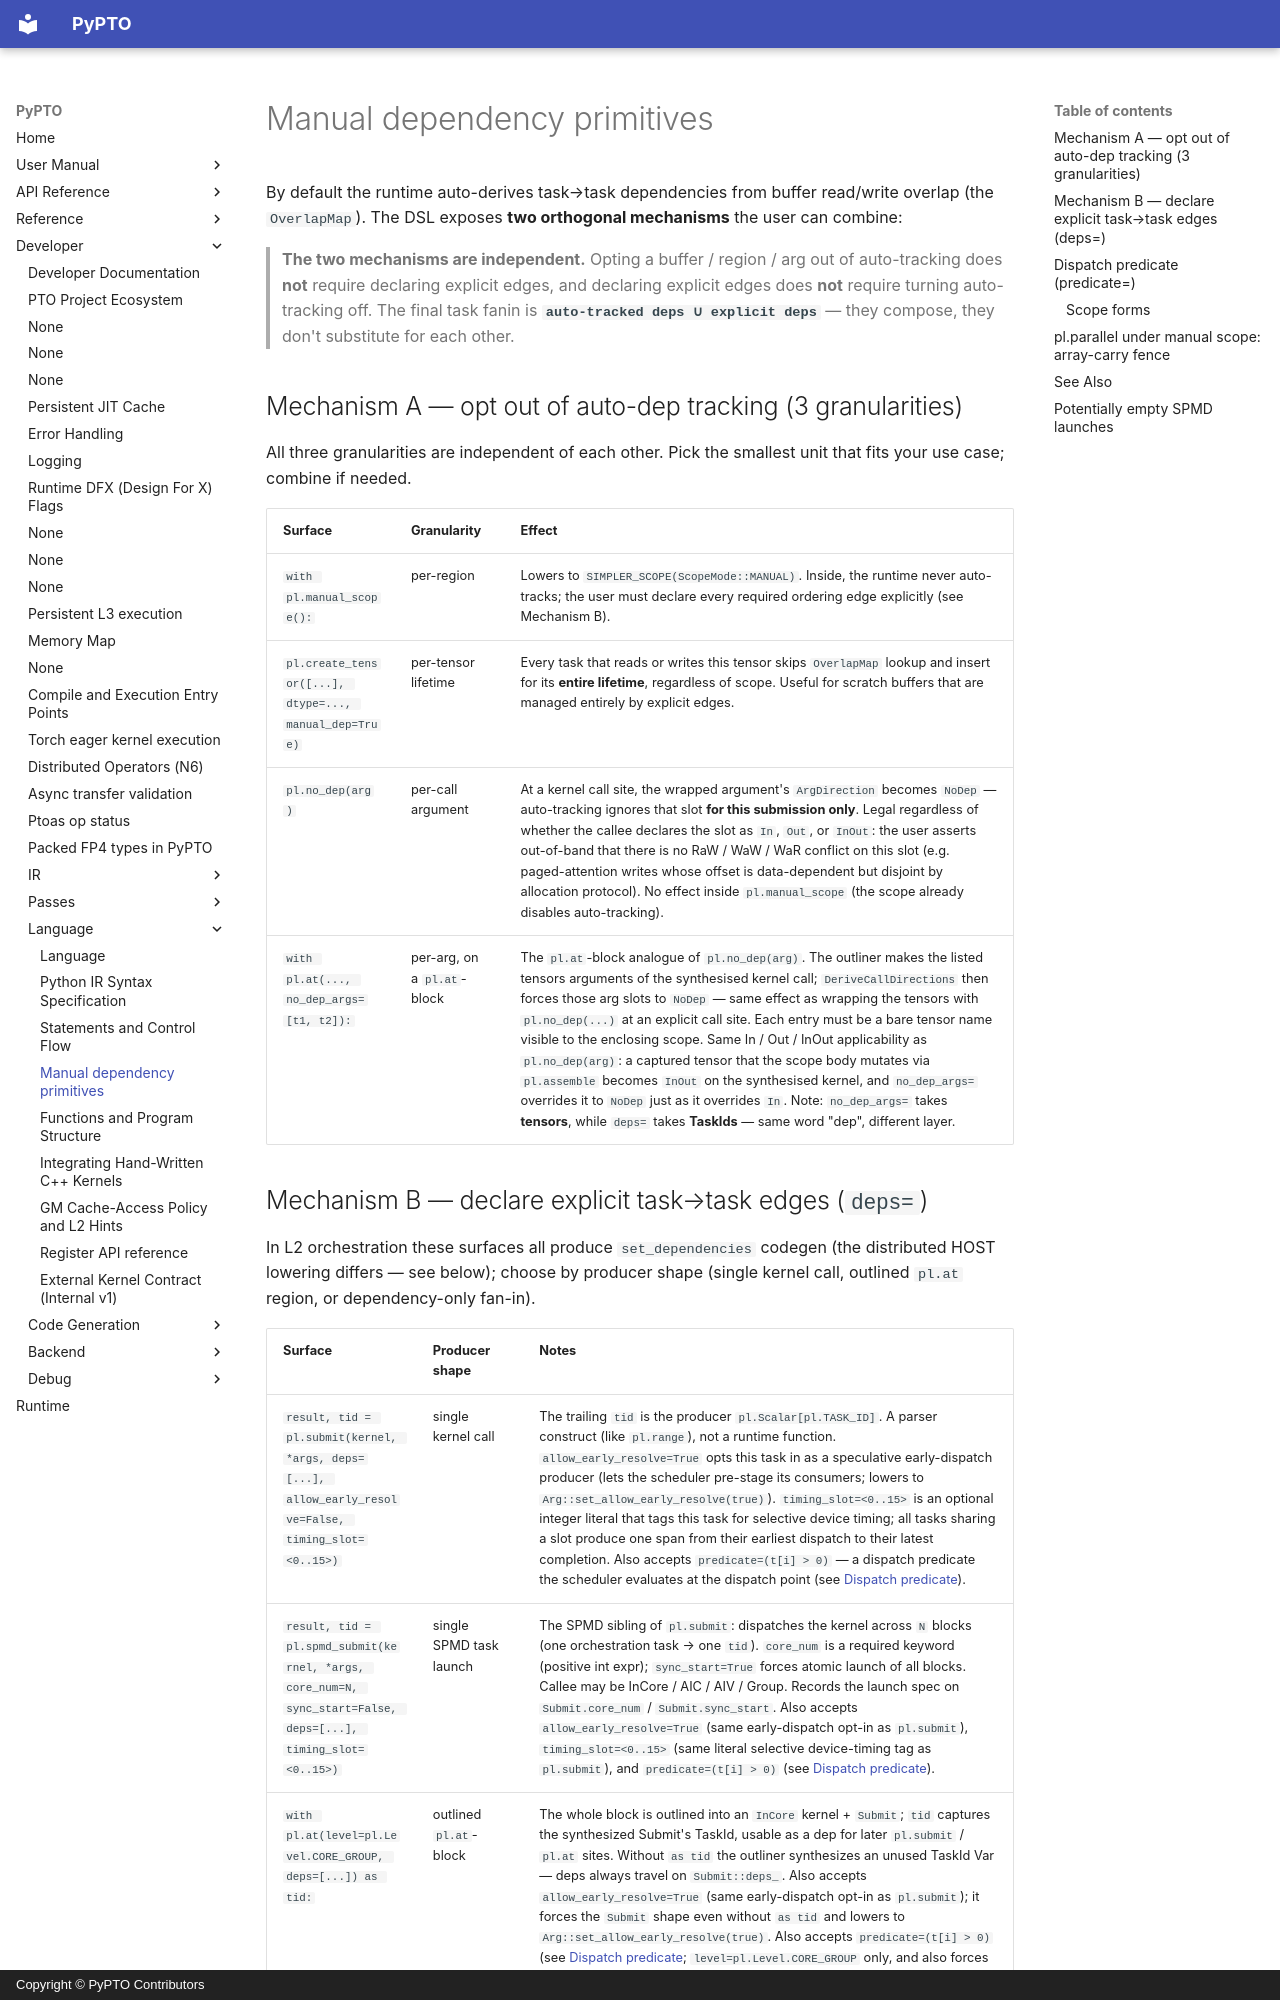

repository: hw-native-sys/pypto · page: en/dev/language/02-manual_dependencies/index.html · generator: mkdocs · copyright: Copyright © PyPTO Contributors

# Manual dependency primitives

By default the runtime auto-derives task→task dependencies from buffer
read/write overlap (the `OverlapMap`). The DSL exposes **two orthogonal
mechanisms** the user can combine:

> **The two mechanisms are independent.** Opting a buffer / region / arg
> out of auto-tracking does **not** require declaring explicit edges, and
> declaring explicit edges does **not** require turning auto-tracking off.
> The final task fanin is **`auto-tracked deps ∪ explicit deps`** — they
> compose, they don't substitute for each other.

## Mechanism A — opt out of auto-dep tracking (3 granularities)

All three granularities are independent of each other. Pick the smallest
unit that fits your use case; combine if needed.

| Surface | Granularity | Effect |
| ------- | ----------- | ------ |
| `with pl.manual_scope():` | per-region | Lowers to `SIMPLER_SCOPE(ScopeMode::MANUAL)`. Inside, the runtime never auto-tracks; the user must declare every required ordering edge explicitly (see Mechanism B). |
| `pl.create_tensor([...], dtype=..., manual_dep=True)` | per-tensor lifetime | Every task that reads or writes this tensor skips `OverlapMap` lookup and insert for its **entire lifetime**, regardless of scope. Useful for scratch buffers that are managed entirely by explicit edges. |
| `pl.no_dep(arg)` | per-call argument | At a kernel call site, the wrapped argument's `ArgDirection` becomes `NoDep` — auto-tracking ignores that slot **for this submission only**. Legal regardless of whether the callee declares the slot as `In`, `Out`, or `InOut`: the user asserts out-of-band that there is no RaW / WaW / WaR conflict on this slot (e.g. paged-attention writes whose offset is data-dependent but disjoint by allocation protocol). No effect inside `pl.manual_scope` (the scope already disables auto-tracking). |
| `with pl.at(..., no_dep_args=[t1, t2]):` | per-arg, on a `pl.at`-block | The `pl.at`-block analogue of `pl.no_dep(arg)`. The outliner makes the listed tensors arguments of the synthesised kernel call; `DeriveCallDirections` then forces those arg slots to `NoDep` — same effect as wrapping the tensors with `pl.no_dep(...)` at an explicit call site. Each entry must be a bare tensor name visible to the enclosing scope. Same In / Out / InOut applicability as `pl.no_dep(arg)`: a captured tensor that the scope body mutates via `pl.assemble` becomes `InOut` on the synthesised kernel, and `no_dep_args=` overrides it to `NoDep` just as it overrides `In`. Note: `no_dep_args=` takes **tensors**, while `deps=` takes **TaskIds** — same word "dep", different layer. |
